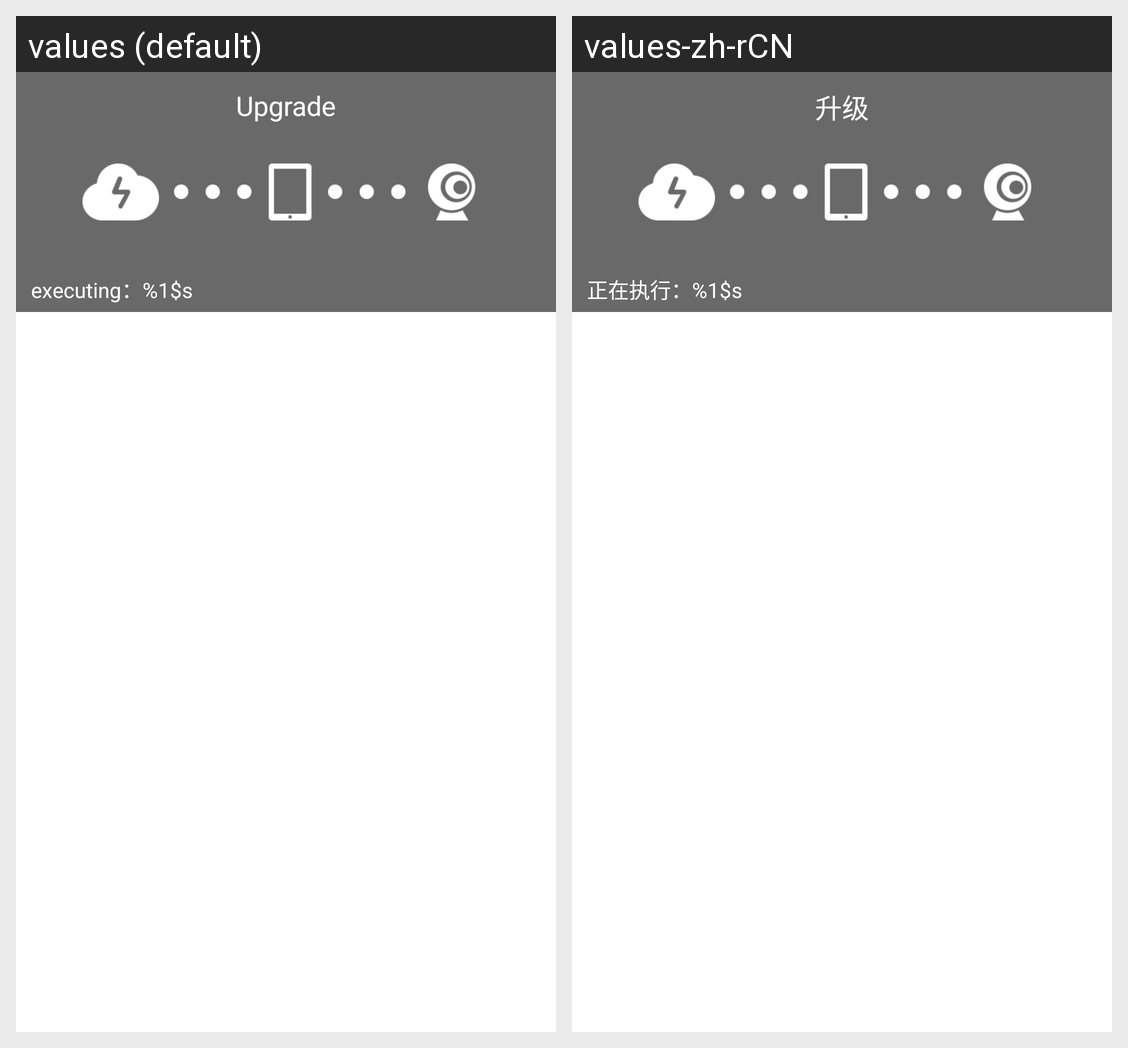

Translations of the strings shown on this Android screen, per locale in the grid:
Android screen res/layout/fragment_upgrade.xml rendered under 2 locales, left to right: values (default), values-zh-rCN. Device: Nexus 5 (rendered at 1080×1920; each locale shown at half size, 540×960, under a caption strip naming it); theme AppTheme.
Strings drawn on this screen, with the default value and each locale's value (text and hints the layout hard-codes, and strings that could not be matched under every locale, appear in the picture but are not listed):

upgrade
  values: Upgrade
  values-zh-rCN: 升级

executing_step
  values: executing：%1$s
  values-zh-rCN: 正在执行：%1$s
